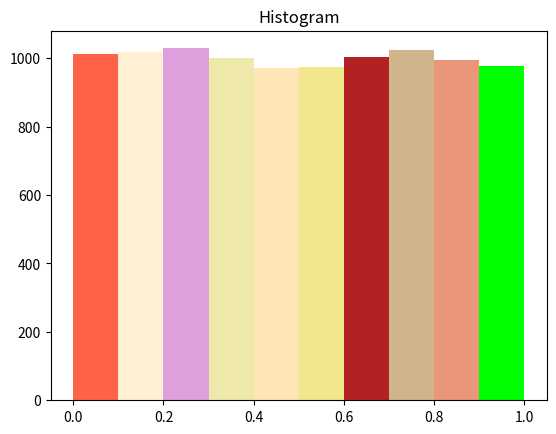

The matplotlib source for this figure: (Note: this script raises an exception after producing the figure.)
#!/usr/bin/env python3
# -*- coding: utf-8 -*-
"""
Created on Fri Jun  1 14:23:38 2018

@author: thorsteinngj
"""
import numpy as np
import matplotlib.pyplot as plt
from scipy import stats
from collections import Counter

def seedLCG(inVal):
    global rand
    rand = inVal

#Want M, c as relative prime.
#Want for each prime p of M, mod(a,p) = 1
#want

#The linear congruential generator
def lcg():
    a = 1664525 #129 good
    M = 2**32 #65536 good
    b = M
    c = 1013904223 #26461 good
    global rand
    rand = (a*rand+c) % b
    return rand / b

seedLCG(1)

x = []
for i in range(10000):
    x.append(lcg())
    
def histogram(x, n_bins=10):
    colors = ['tomato','papayawhip','plum','palegoldenrod','moccasin','khaki',
              'firebrick','tan','darksalmon','lime']
    N, bins, patches = plt.hist(x,n_bins)
    for i in range(len(patches)):
        patches[i].set_facecolor(colors[i])
    plt.title('Histogram')
    plt.show()
plt.figure(1)
plt.hist(x,bins=10)

def khi_squared(x, n_class=10):
    #dof = n_class-1-m (m=0) so here 9
    p_value = 3.32
    n_exp = np.size(x)/n_class
    step = 1 / n_class
    total_stats = []
    for i in range(n_class):
        n_obs = np.size([e for e in x if e >= step*i and e < (step*i) + step])
        #print(n_obs)
        stat = ((n_obs - n_exp)**2) / n_exp
        total_stats.append(stat)
    observed_stat = sum(total_stats)
    print("-----Chi squared test-----")
    print("Observed stat: {0}".format(observed_stat))
    print("Chi squared dist p-value, with alpha = 0.05: {0}".format(p_value))
    if observed_stat > p_value:
        print("Does not pass chi-squared test")
    else:
        print("Does pass chi-squared test")  

"""def kolmogorov_smirnov(x):
    x_sort = sorted(x)
    y = 0
    diff = []
    for i in range(len(x_sort)):
        xy = 1*i
        diff = [diff, abs(xy-y)]
        y = y + 1/len(x)
        diff = [diff, abs(xy-y)]
    Dn = max(diff)
    pvalue = (np.sqrt(len(x))+0.12+(0.11/np.sqrt(len(x))))*Dn
    print("-----Kolmogorov Smirnov test-----")
    print("Kolmogorov-Smirnov p-value:".format(pvalue))
"""

def kolmogorov_smirnov_test(x):
    n = len(x)
    x_sort = sorted(x)
    S = np.linspace(0,1,n)
    D_vec = abs(S-x_sort)
    D = max(D_vec)
    #For alpha = 0.05, and n>>50
    p_value = 1.36/np.sqrt(n)
    test_stat = D
    print("-----Kolmogorov–Smirnov test-----")
    print("Test stat: {0}".format(test_stat))
    print('Kolmogorov-smirnov dist p-value, with alpha = 0.05 is {0}'.format(p_value)) 
    if D > p_value:
        print("Does not pass Kolmogorov-Smirnov test")
    else:
        print("Does pass Kolmogorov-Smirnov test")  
    
def run_above_below(x):
    N = len(x)
    n1 = sum((x>np.mean(x))==True)
    n2 = sum((x<np.mean(x))==True)
    b = 0
    w = np.mean(x)
    flagger = 'none'
    for i in x:
        if i < w and flagger != 'lower':
            b += 1
            flagger = 'lower'
        elif i > w and flagger != 'upper':
            b += 1
            flagger = 'upper'
        #print(b)
    medaltal = (2*n1*n2/N)+(1/2) #Is 1 in Bo's slides, but 1/2 somewhere online
    #http://www.oswego.edu/~lwahl/classes/csc454/site/runsWithMean.html
    #https://www.eg.bucknell.edu/~xmeng/Course/CS6337/Note/master/node44.html
    dreifni = (2*n1*n2*(2*n1*n2-N))/((N**2)*(N-1))
    stadalfravik = np.sqrt(dreifni)
    Z0 = (b-medaltal)/stadalfravik
    #According to:
    #http://sphweb.bumc.bu.edu/otlt/MPH-Modules/BS/BS704_HypothesisTest-Means-Proportions/BS704_HypothesisTest-Means-Proportions3.html
    Zu = 1.645
    Zl = -1.645
    print("-----Run Test 1-----") 
    print("Test stat: {0}".format(Z0))
    print("Run Test 1 Z-value with alpha = 0.05 is +-{0}".format(Zu))    
    if Zl < Z0 < Zu:
        print('Does pass Run Test 1')
    else:
        print('Doesn''t pass it')
    #Failure to reject the hypothesis of independence occurs when 
    #$-z_{\alpha/2} \le Z_0 \le z_{\alpha/2}$, where $\alpha$ is 
    #the level of significance.

def run_up_down(x):
    n = len(x)
    runs = [1]
    k = 0
    for i in range(n-1):
        if x[i] < x[i+1]:
            runs[k] = runs[k]+1
        else:
            k += 1
            runs.append(1)
    runs = Counter(runs).most_common(len(set(runs)))
    runs = sorted(runs)
    _, R = list(zip(*runs))
    R = np.matrix(np.array(R)).T
    #Þarf að geta gert ef það eru fleiri eða færri en sex gildi fyrir R-in.!!!
    if np.size(R) < 6:
        R = 1
    R = np.matrix(np.array(R)).T
    B = np.matrix(np.array([ 1/6, 5/24, 11/120, 19/720, 29/5040, 1/840])).T
    A = np.array(
        [[4529.4, 9044.9, 13568, 18091, 22615, 27892],
         [9044.9, 18097, 27139, 36187, 45234, 55789],
         [13568, 27139, 40721, 54281, 67852, 83685],
         [18091, 36187, 54281, 72414, 90470, 111580],
         [22615, 45234, 67852, 90470, 113262, 139476],
         [27892, 55789, 83685, 111580, 139476, 172860]])
    summa = R - n*B
    Z = (1/(n-6))*summa.T*A*summa
    Z = np.float(Z)
    #According to some table online:
    test_stat = 12.59
    print("-----Run Test 2-----")
    print("Test stat: {0}".format(test_stat))
    print("Run Test 2 Z-value with alpha = 0.05 is {0}".format(Z))
    if Z < test_stat:
        print('Does pass Run Test 2')
    else:
        print('Doesn''t pass it')


#Histogram
histogram(x)

#Scatterplot
x1 = x[0:-1]
x2 = x[1:]
plt.figure(2)
colors = ['tomato','papayawhip','plum','palegoldenrod','moccasin','khaki',
              'firebrick','tan','darksalmon','lime']
plt.scatter(x1,x2,s=15,alpha=1,c=colors,marker='P',)
plt.xlabel(r'$U_i$ $indices$')
plt.ylabel(r'U$_{i+1}$ indices')
plt.title(r'Plot of U$_i$ versus U$_{i+1}$')

#Ki-kvaðrat prof
khi_squared(x)

#Kolmogorov-smirnov:
kolmogorov_smirnov_test(x)

#Run Test 1:
run_above_below(x)

#Run Test 2:
#run_up_down(x)



#Generate LCG myself wow. Experiment with different a b c.
#x1 = mod(ax0+c,M)

#Evaluate quality of generators with histograms, scatter plots (x2, kolmogorov 
#smirnof run, correlation tests)

#System available generator and perform various statistical tests